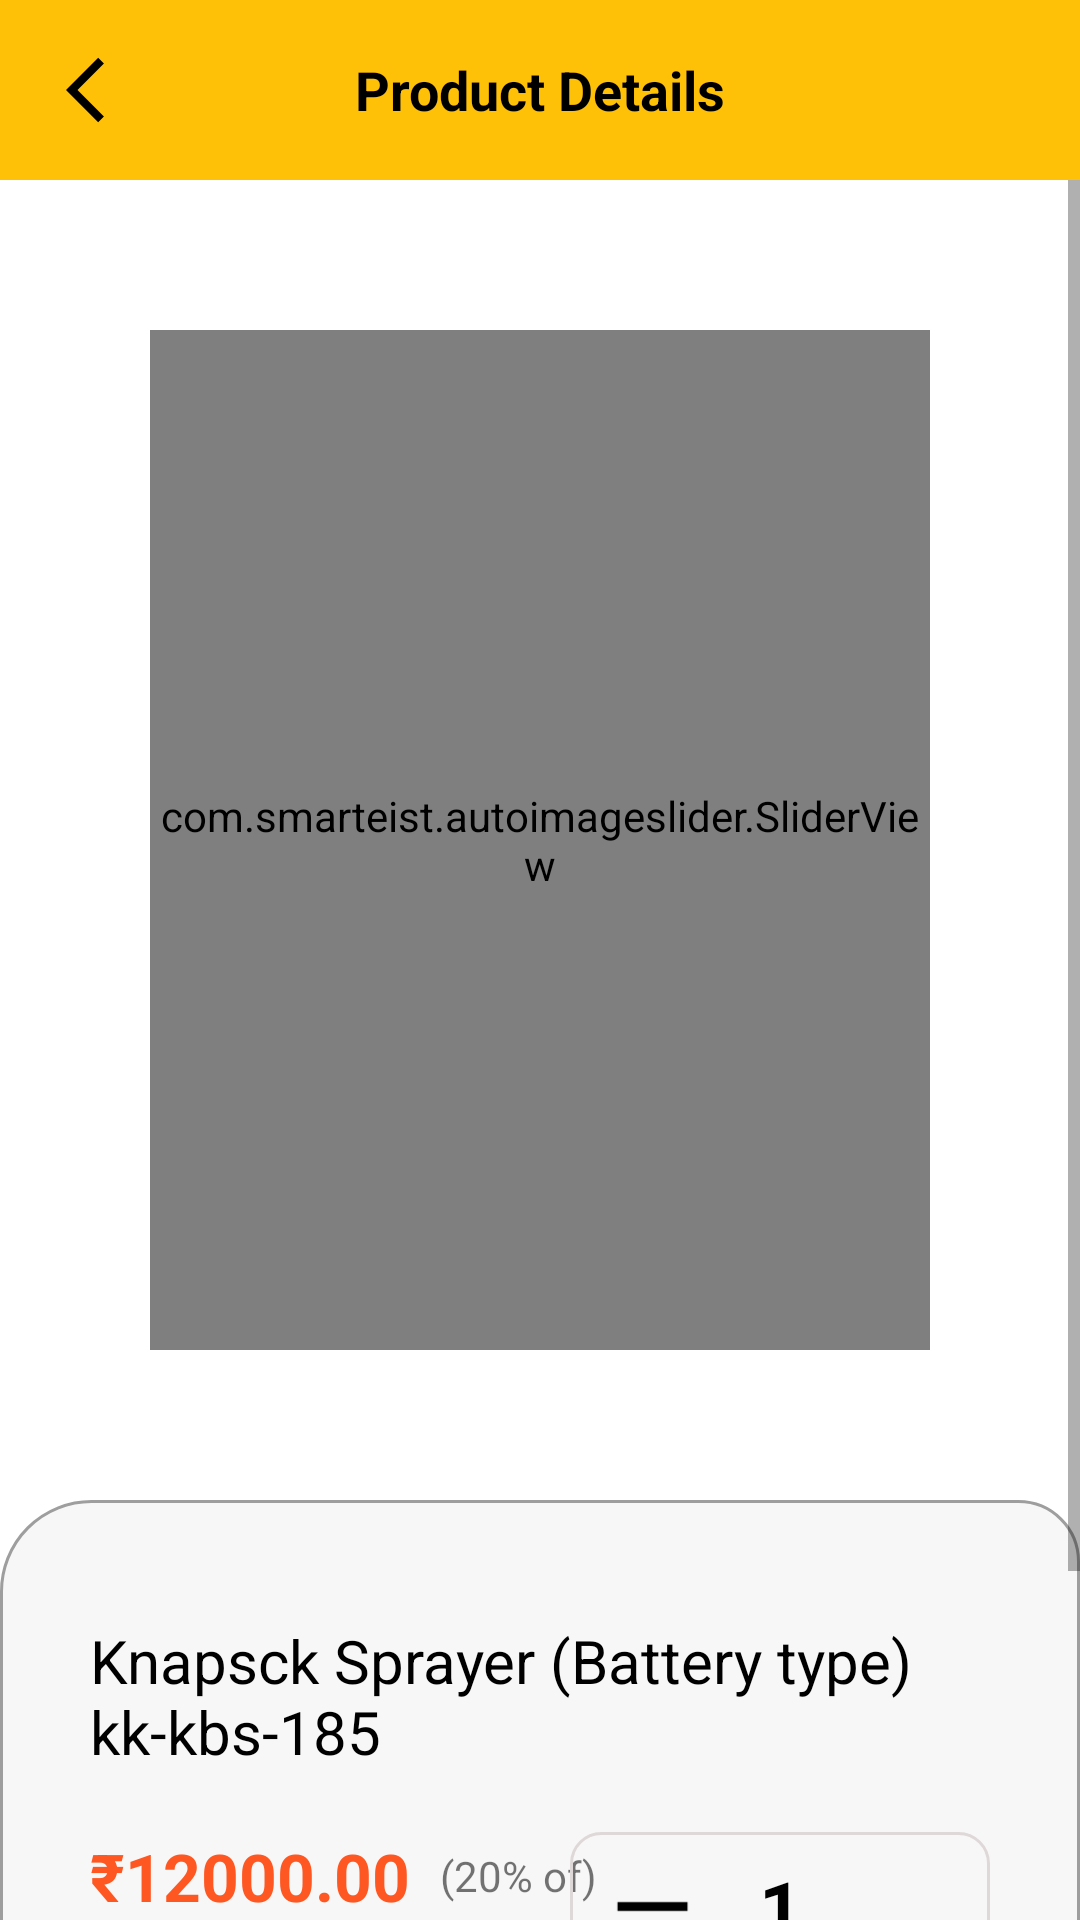

Here is an Android app screen rendered from its layout file. Give the layout XML and the strings, colors and styles it references.
<!-- AndroidManifest.xml: application theme Theme.Agroplannet -->
<!-- res/layout/activity_product_details.xml -->
<?xml version="1.0" encoding="utf-8"?>
<LinearLayout xmlns:android="http://schemas.android.com/apk/res/android"
    xmlns:app="http://schemas.android.com/apk/res-auto"
    xmlns:tools="http://schemas.android.com/tools"
    android:layout_width="match_parent"
    android:layout_height="match_parent"
    tools:context=".productDetails"
    android:orientation="vertical">

   <LinearLayout
       android:layout_width="match_parent"
       android:layout_height="60dp"
       android:background="@color/purple_700">
       <ImageView
           android:id="@+id/back"
           android:padding="2dp"
           android:layout_width="30dp"
           android:layout_height="match_parent"
           android:src="@drawable/ic_baseline_arrow_back_ios_24"
           android:layout_marginLeft="20dp"/>
       <TextView

           android:layout_width="match_parent"
           android:layout_height="match_parent"
           android:gravity="center"
           android:text="Product Details"
           android:textSize="18dp"
           android:layout_marginLeft="-50dp"
           android:textColor="@color/black"
           android:textStyle="bold"/>
   </LinearLayout>
    <ScrollView
        android:layout_width="match_parent"
        android:layout_height="match_parent">



    <LinearLayout
        android:orientation="vertical"
        android:layout_width="match_parent"
        android:layout_height="match_parent">


    <LinearLayout
        android:layout_width="match_parent"
        android:layout_height="wrap_content"
        android:padding="50dp">



        <com.smarteist.autoimageslider.SliderView
            android:id="@+id/imageSlider"
            android:layout_width="match_parent"
            android:layout_height="340dp"
            app:sliderAnimationDuration="600"
            app:sliderAutoCycleDirection="back_and_forth"
            app:sliderAutoCycleEnabled="true"
            app:sliderIndicatorAnimationDuration="600"
            app:sliderIndicatorGravity="center_horizontal|bottom"
            app:sliderIndicatorMargin="15dp"
            app:sliderIndicatorOrientation="horizontal"
            app:sliderIndicatorPadding="3dp"
            app:sliderIndicatorRadius="2dp"
            app:sliderIndicatorSelectedColor="#5A5A5A"
            app:sliderIndicatorUnselectedColor="#FFF"
            app:sliderScrollTimeInSec="1"
            app:sliderStartAutoCycle="false" />
    </LinearLayout>

    <androidx.constraintlayout.widget.ConstraintLayout
        android:layout_width="match_parent"
        android:layout_height="match_parent"
        android:background="@drawable/linear_layour_background"
        android:paddingTop="20dp"
        android:paddingRight="10dp"
        android:paddingLeft="10dp"
        >


        <TextView
            android:id="@+id/textView"
            android:layout_width="match_parent"
            android:layout_height="wrap_content"
            android:text="Knapsck Sprayer (Battery type) kk-kbs-185"
            android:textColor="@color/black"
            android:textSize="20dp"
            android:layout_margin="20dp"
            app:layout_constraintTop_toTopOf="parent"
            tools:layout_editor_absoluteX="50dp" />

        <TextView
            android:id="@+id/textView3"
            android:layout_width="wrap_content"
            android:layout_height="wrap_content"
            android:layout_gravity="bottom"
            android:layout_marginStart="20dp"
            android:layout_marginTop="10dp"
            android:bufferType="spannable"
            android:gravity="bottom"
            android:text="M.R.P. :- ₹12000.00"
            android:textSize="15dp"
            app:layout_constraintStart_toStartOf="parent"
            app:layout_constraintTop_toBottomOf="@+id/textView2" />

        <TextView
            android:id="@+id/textView2"
            android:layout_width="wrap_content"
            android:layout_height="wrap_content"
            android:layout_marginStart="20dp"
            android:layout_marginTop="20dp"
            android:text="₹12000.00"
            android:textColor="#FF5722"
            android:textSize="22dp"
            android:textStyle="bold"
            app:layout_constraintStart_toStartOf="parent"
            app:layout_constraintTop_toBottomOf="@+id/textView" />

        <TextView
            android:id="@+id/Off"
            android:layout_width="wrap_content"
            android:layout_height="wrap_content"
            android:layout_marginStart="10dp"
            android:layout_marginTop="25dp"
            android:text="(20% of)"
            app:layout_constraintStart_toEndOf="@+id/textView2"
            app:layout_constraintTop_toBottomOf="@+id/textView" />

        <LinearLayout
            android:id="@+id/linearLayout6"
            android:layout_width="wrap_content"
            android:layout_height="wrap_content"
            android:layout_marginTop="20dp"
            android:layout_marginEnd="20dp"
            android:background="@drawable/product_count_background"
            android:gravity="center"
            android:paddingLeft="10dp"
            android:paddingRight="10dp"
            app:layout_constraintEnd_toEndOf="parent"
            app:layout_constraintTop_toBottomOf="@+id/textView">

            <ImageView
                android:id="@+id/subtract"
                android:layout_width="35dp"
                android:layout_height="35dp"
                android:src="@drawable/ic_baseline_horizontal_rule_24" />

            <TextView
                android:id="@+id/count"
                android:layout_width="50dp"
                android:layout_height="50dp"
                android:gravity="center"
                android:text="1"
                android:textColor="#000"
                android:textSize="25dp"
                android:textStyle="bold" />

            <ImageView
                android:id="@+id/add"
                android:layout_width="35dp"
                android:layout_height="35dp"
                android:src="@drawable/ic_baseline_add_24" />
        </LinearLayout>


        <TextView
            android:id="@+id/textView6"
            android:layout_width="match_parent"
            android:layout_height="wrap_content"
            android:layout_marginTop="20dp"
            android:text="Available Stock :- 100 peace"
            android:textSize="15dp"
            android:layout_marginStart="20dp"
            app:layout_constraintTop_toBottomOf="@+id/textView3"
            tools:layout_editor_absoluteX="42dp" />

        <TextView
            android:visibility="gone"
            android:id="@+id/OutOffStock"
            android:layout_marginRight="20dp"
            android:layout_width="wrap_content"
            android:layout_height="wrap_content"
            android:text="Out Of Stock"
            android:textStyle="bold"
            android:textColor="#E91E63"
            app:layout_constraintBottom_toBottomOf="@+id/textView6"
            app:layout_constraintEnd_toEndOf="parent" />

        <Button
            android:id="@+id/add_to_card"
            android:layout_width="match_parent"
            android:layout_height="55dp"
            android:layout_margin="10dp"
            android:text="Add to Card "
            android:textColor="@color/black"
            app:layout_constraintBottom_toBottomOf="parent"
            app:layout_constraintTop_toBottomOf="@+id/textView6"
            tools:layout_editor_absoluteX="3dp" />
    </androidx.constraintlayout.widget.ConstraintLayout>



     </LinearLayout>
    </ScrollView>



</LinearLayout>
<!-- resources referenced by this layout -->
<resources>
  <color name="black">#FF000000</color>
  <color name="purple_700">#FFC107</color>
  <!-- drawable ic_baseline_arrow_back_ios_24 (drawable) -->
  <vector xmlns:android="http://schemas.android.com/apk/res/android"
      android:width="24dp"
      android:height="24dp"
      android:viewportWidth="24"
      android:viewportHeight="24"
  
      android:autoMirrored="true">
    <path
        android:fillColor="@android:color/black"
        android:pathData="M11.67,3.87L9.9,2.1 0,12l9.9,9.9 1.77,-1.77L3.54,12z"/>
  </vector>
  <!-- drawable ic_baseline_horizontal_rule_24 (drawable) -->
  <vector xmlns:android="http://schemas.android.com/apk/res/android"
      android:width="24dp"
      android:height="24dp"
      android:viewportWidth="24"
      android:viewportHeight="24">
    <path
        android:fillColor="@color/black"
        android:pathData="M4,11h16v2h-16z"
        android:fillType="evenOdd"/>
  </vector>
  <!-- drawable linear_layour_background (drawable) -->
  <?xml version="1.0" encoding="utf-8"?>
  <shape android:shape="rectangle" xmlns:android="http://schemas.android.com/apk/res/android">
      <solid android:color="#F7F8F7F7"/>
      <corners android:topRightRadius="20dp"
          android:topLeftRadius="30dp"/>
      <stroke android:color="#9E9E9E"
          android:width="1dp"
          />
  </shape>
  <!-- drawable product_count_background (drawable) -->
  <?xml version="1.0" encoding="utf-8"?>
  <shape android:shape="rectangle" xmlns:android="http://schemas.android.com/apk/res/android">
      <stroke
          android:width="1dp"
          android:color="#DFD8D8"
          />
  
      <corners
          android:radius="10dp"/>
  </shape>
  <style name="Theme.Agroplannet" parent="Theme.MaterialComponents.DayNight.DarkActionBar">
          
          <item name="colorPrimary">@color/purple_500</item>
          <item name="colorPrimaryVariant">@color/purple_700</item>
          <item name="colorOnPrimary">@color/white</item>
  
          
          <item name="colorSecondary">@color/teal_200</item>
          <item name="colorSecondaryVariant">@color/teal_700</item>
          <item name="colorOnSecondary">@color/black</item>
          
          <item name="android:statusBarColor" tools:targetApi="l">?attr/colorPrimaryVariant</item>
          
      </style>
  <color name="purple_500">#FFC107</color>
  <color name="white">#FFFFFFFF</color>
  <color name="teal_200">#FF9800</color>
  <color name="teal_700">#FF018786</color>
</resources>
